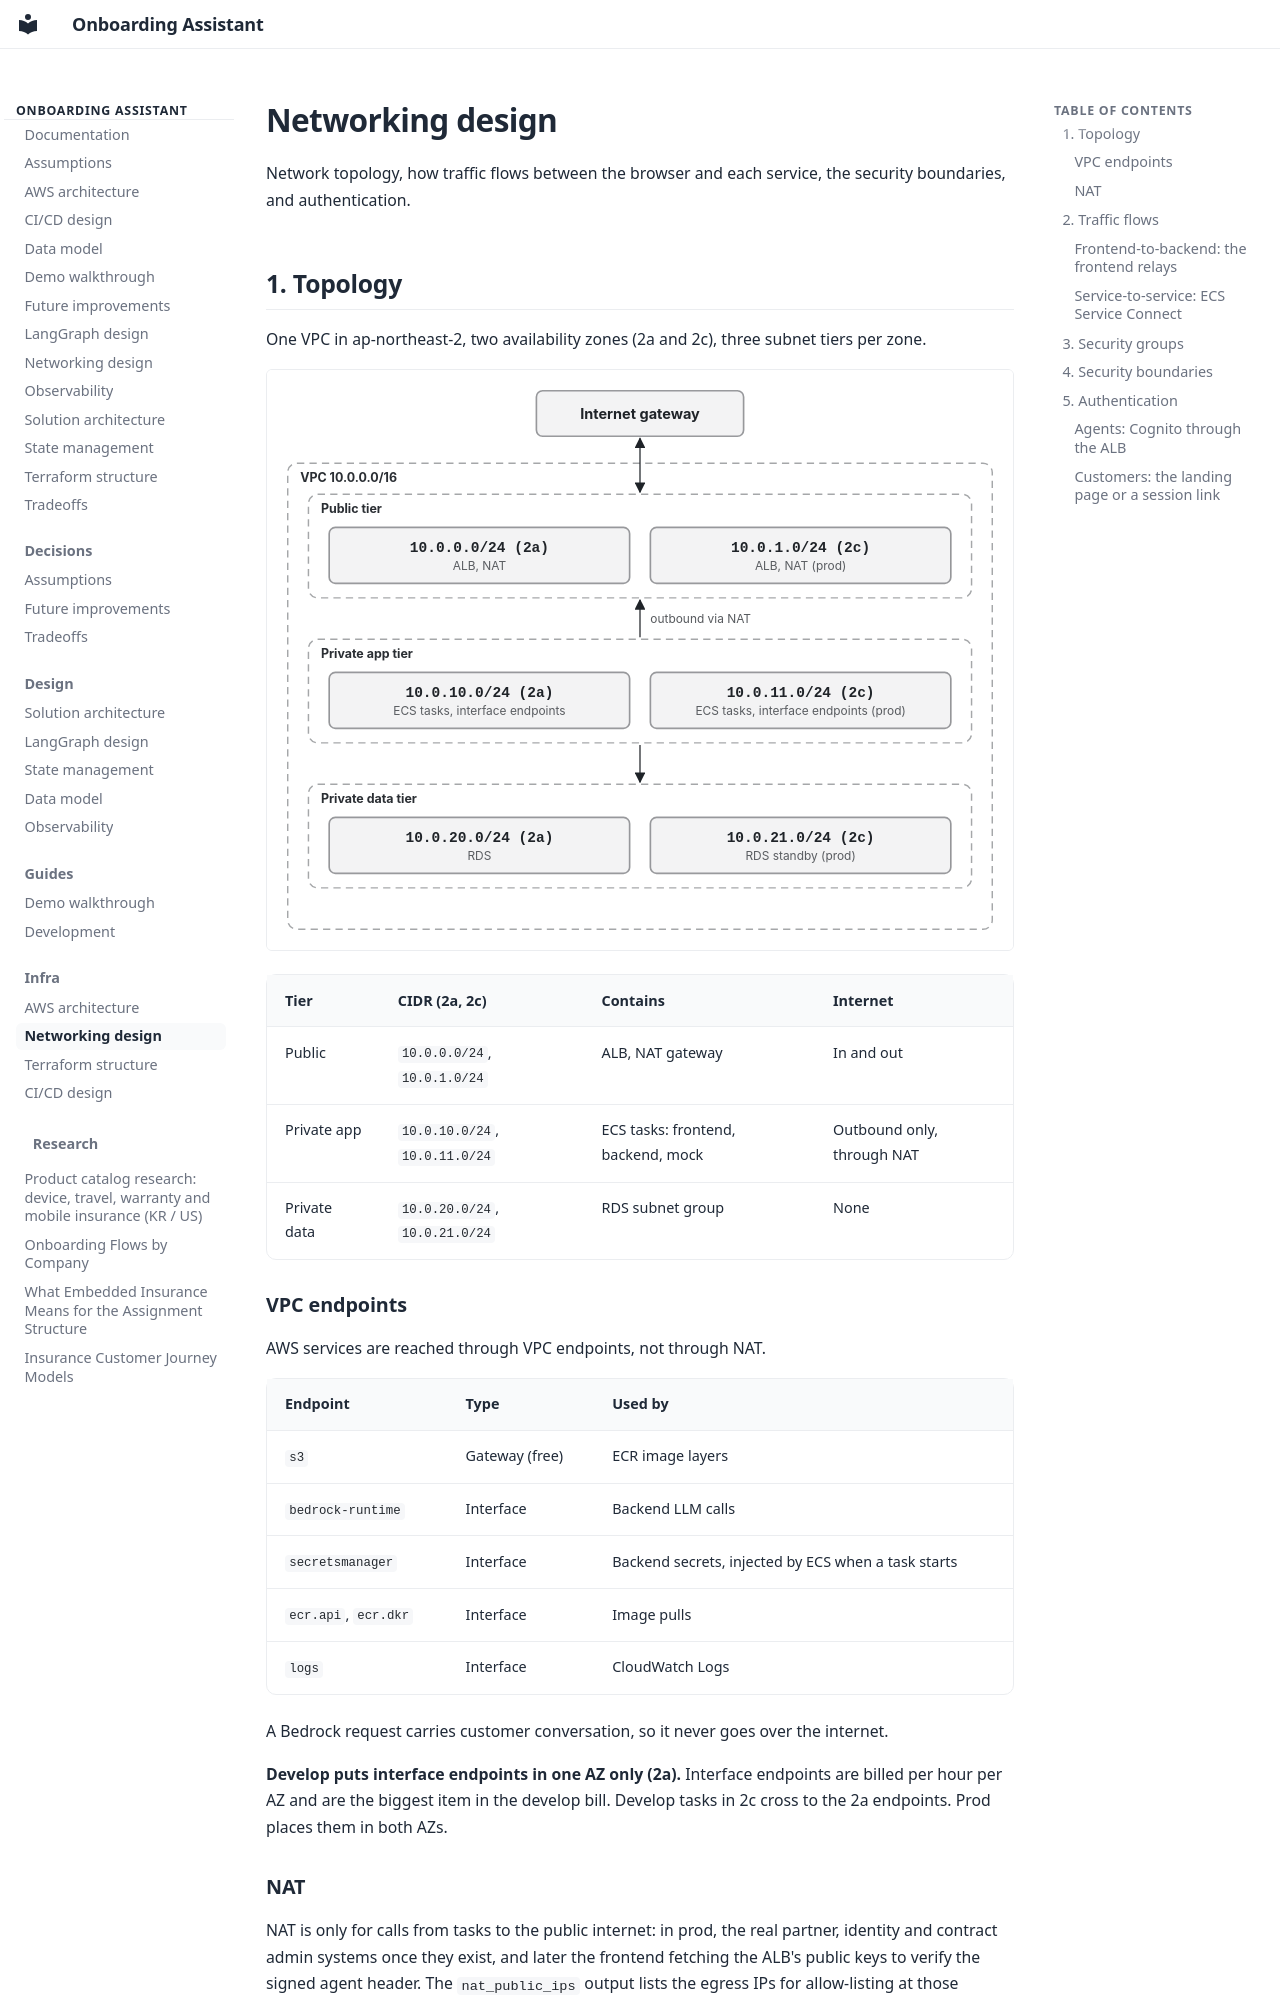

repository: pjh4993/insurance-onboarding-assistant · page: infra/02-networking/index.html · generator: mkdocs

# Networking design

Network topology, how traffic flows between the browser and each service, the security boundaries, and
authentication.

## 1. Topology

One VPC in ap-northeast-2, two availability zones (2a and 2c), three subnet tiers per zone.

![VPC subnet topology](assets/networking-topology.svg)

| Tier | CIDR (2a, 2c) | Contains | Internet |
|---|---|---|---|
| Public | `10.0.0.0/24`, `10.0.1.0/24` | ALB, NAT gateway | In and out |
| Private app | `10.0.10.0/24`, `10.0.11.0/24` | ECS tasks: frontend, backend, mock | Outbound only, through NAT |
| Private data | `10.0.20.0/24`, `10.0.21.0/24` | RDS subnet group | None |

### VPC endpoints

AWS services are reached through VPC endpoints, not through NAT.

| Endpoint | Type | Used by |
|---|---|---|
| `s3` | Gateway (free) | ECR image layers |
| `bedrock-runtime` | Interface | Backend LLM calls |
| `secretsmanager` | Interface | Backend secrets, injected by ECS when a task starts |
| `ecr.api`, `ecr.dkr` | Interface | Image pulls |
| `logs` | Interface | CloudWatch Logs |

A Bedrock request carries customer conversation, so it never goes over the internet.

**Develop puts interface endpoints in one AZ only (2a).** Interface endpoints are billed per hour per AZ and
are the biggest item in the develop bill. Develop tasks in 2c cross to the 2a endpoints. Prod places them in both
AZs.

### NAT

NAT is only for calls from tasks to the public internet: in prod, the real partner, identity and contract admin
systems once they exist, and later the frontend fetching the ALB's public keys to verify the signed agent header.
The `nat_public_ips` output lists the egress IPs for allow-listing at those systems. The Cognito login pages are
reached by the browser, not by the tasks. Develop has one NAT gateway; prod has one per AZ.

## 2. Traffic flows

![Request sequence from browser to backend](assets/networking-request-sequence.svg)

| Segment | Protocol | Port |
|---|---|---|
| Browser → ALB | With a domain (develop): HTTPS, and HTTP redirects to HTTPS. Without one (prod today): HTTP | 443 / 80 |
| ALB → Frontend | HTTP, target group | 3000 |
| Frontend → Backend | HTTP over ECS Service Connect, `http://backend:8000` | 8000 |
| Backend → Mock (develop) | HTTP over ECS Service Connect, `http://mock:8080` | 8080 |
| Backend → RDS | PostgreSQL, TLS required | 5432 |
| Backend → Bedrock, Secrets Manager | Interface endpoints | 443 |
